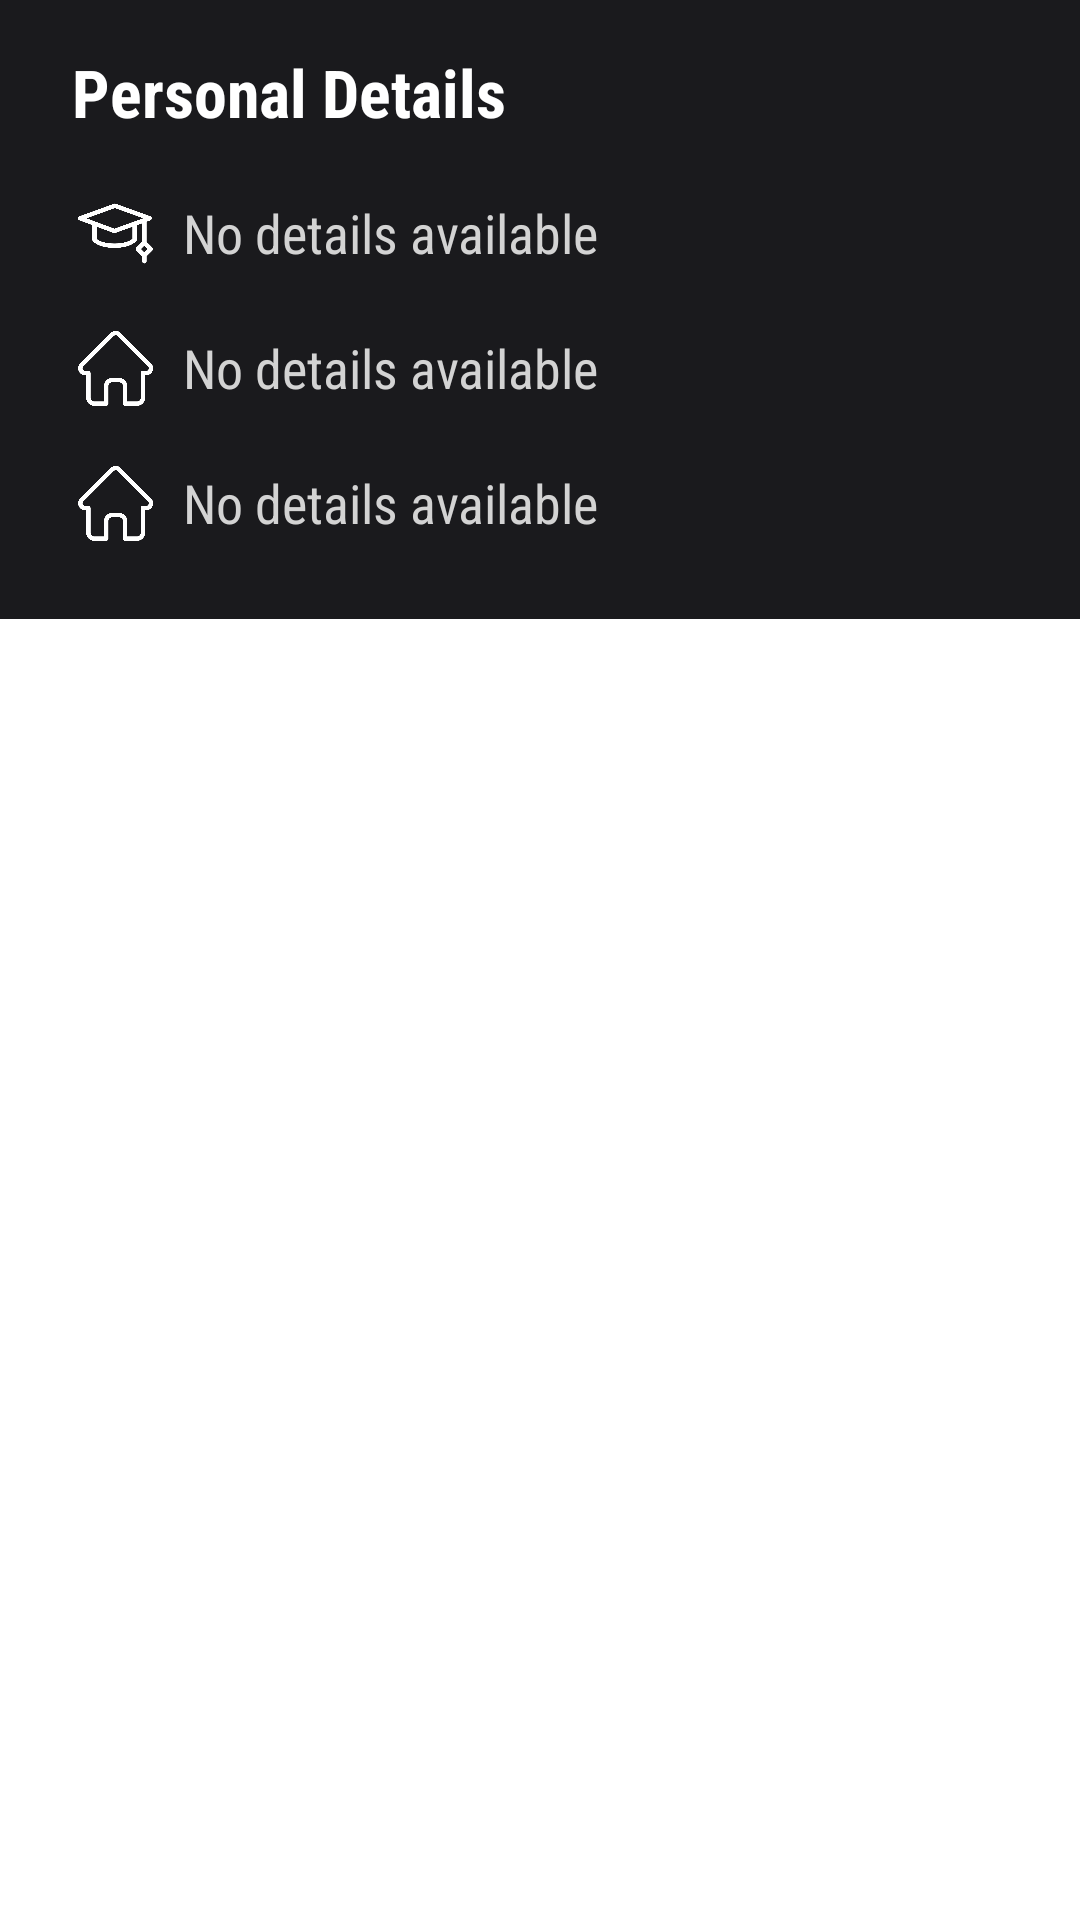

Layout XML and referenced resources for this Android screen:
<!-- AndroidManifest.xml: application theme Theme.AniVibe -->
<!-- res/layout/mydetails.xml -->
<?xml version="1.0" encoding="utf-8"?>
<ScrollView xmlns:android="http://schemas.android.com/apk/res/android"
    android:layout_width="match_parent"
    android:layout_height="match_parent">

    <LinearLayout
        android:layout_width="match_parent"
        android:layout_height="wrap_content"
        android:orientation="vertical"
        android:padding="16dp"
        android:background="#1A1A1D">

        
        <TextView
            android:layout_width="match_parent"
            android:layout_height="wrap_content"
            android:text="Personal Details"
            android:fontFamily="sans-serif-condensed"
            android:textSize="22sp"
            android:textColor="#FFFFFF"
            android:textStyle="bold"
            android:paddingBottom="10dp"
            android:paddingLeft="8dp" />

        
        <LinearLayout
            android:layout_width="match_parent"
            android:layout_height="wrap_content"
            android:orientation="horizontal"
            android:padding="10dp">

            <ImageView
                android:layout_width="25dp"
                android:layout_height="25dp"
                android:src="@drawable/education_icon" />

            <TextView
                android:id="@+id/educationTextView"
                android:fontFamily="sans-serif-condensed"
                android:layout_width="wrap_content"
                android:layout_height="wrap_content"
                android:paddingStart="10dp"
                android:text="No details available"
                android:textColor="#D3D3D3"
                android:textSize="18sp" />
        </LinearLayout>

        
        <LinearLayout
            android:layout_width="match_parent"
            android:layout_height="wrap_content"
            android:orientation="horizontal"
            android:padding="10dp">

            <ImageView
                android:layout_width="25dp"
                android:layout_height="25dp"
                android:src="@drawable/home_icon" />

            <TextView
                android:id="@+id/hometownTextView"
                android:fontFamily="sans-serif-condensed"
                android:layout_width="wrap_content"
                android:layout_height="wrap_content"
                android:paddingStart="10dp"
                android:text="No details available"
                android:textColor="#D3D3D3"
                android:textSize="18sp" />
        </LinearLayout>

        
        <LinearLayout
            android:layout_width="match_parent"
            android:layout_height="wrap_content"
            android:orientation="horizontal"
            android:padding="10dp">

            <ImageView
                android:layout_width="25dp"
                android:layout_height="25dp"
                android:src="@drawable/home_icon" />

            <TextView
                android:id="@+id/locationTextView"
                android:fontFamily="sans-serif-condensed"
                android:layout_width="wrap_content"
                android:layout_height="wrap_content"
                android:paddingStart="10dp"
                android:text="No details available"
                android:textColor="#D3D3D3"
                android:textSize="18sp" />
        </LinearLayout>


    </LinearLayout>
</ScrollView>
<!-- resources referenced by this layout -->
<resources>
  <!-- drawable education_icon: png bitmap (drawable, 20631 bytes) -->
  <!-- drawable home_icon: png bitmap (drawable, 19562 bytes) -->
  <style name="Theme.AniVibe" parent="Theme.MaterialComponents.Light.NoActionBar">
          
          <item name="colorPrimary">@color/accentRed</item>
          <item name="colorPrimaryVariant">@color/dark_red</item>
          <item name="colorOnPrimary">@color/white</item>
          
          <item name="colorSecondary">@color/light_red</item>
          <item name="colorSecondaryVariant">@color/dark_red</item>
          <item name="colorOnSecondary">@color/white</item>
          
          <item name="android:statusBarColor" tools:targetApi="l">?attr/colorPrimaryVariant</item>
          
      </style>
  <color name="accentRed">#b80000</color>
  <color name="dark_red">#550303</color>
  <color name="white">#FFFFFFFF</color>
  <color name="light_red">#FF4444</color>
</resources>
